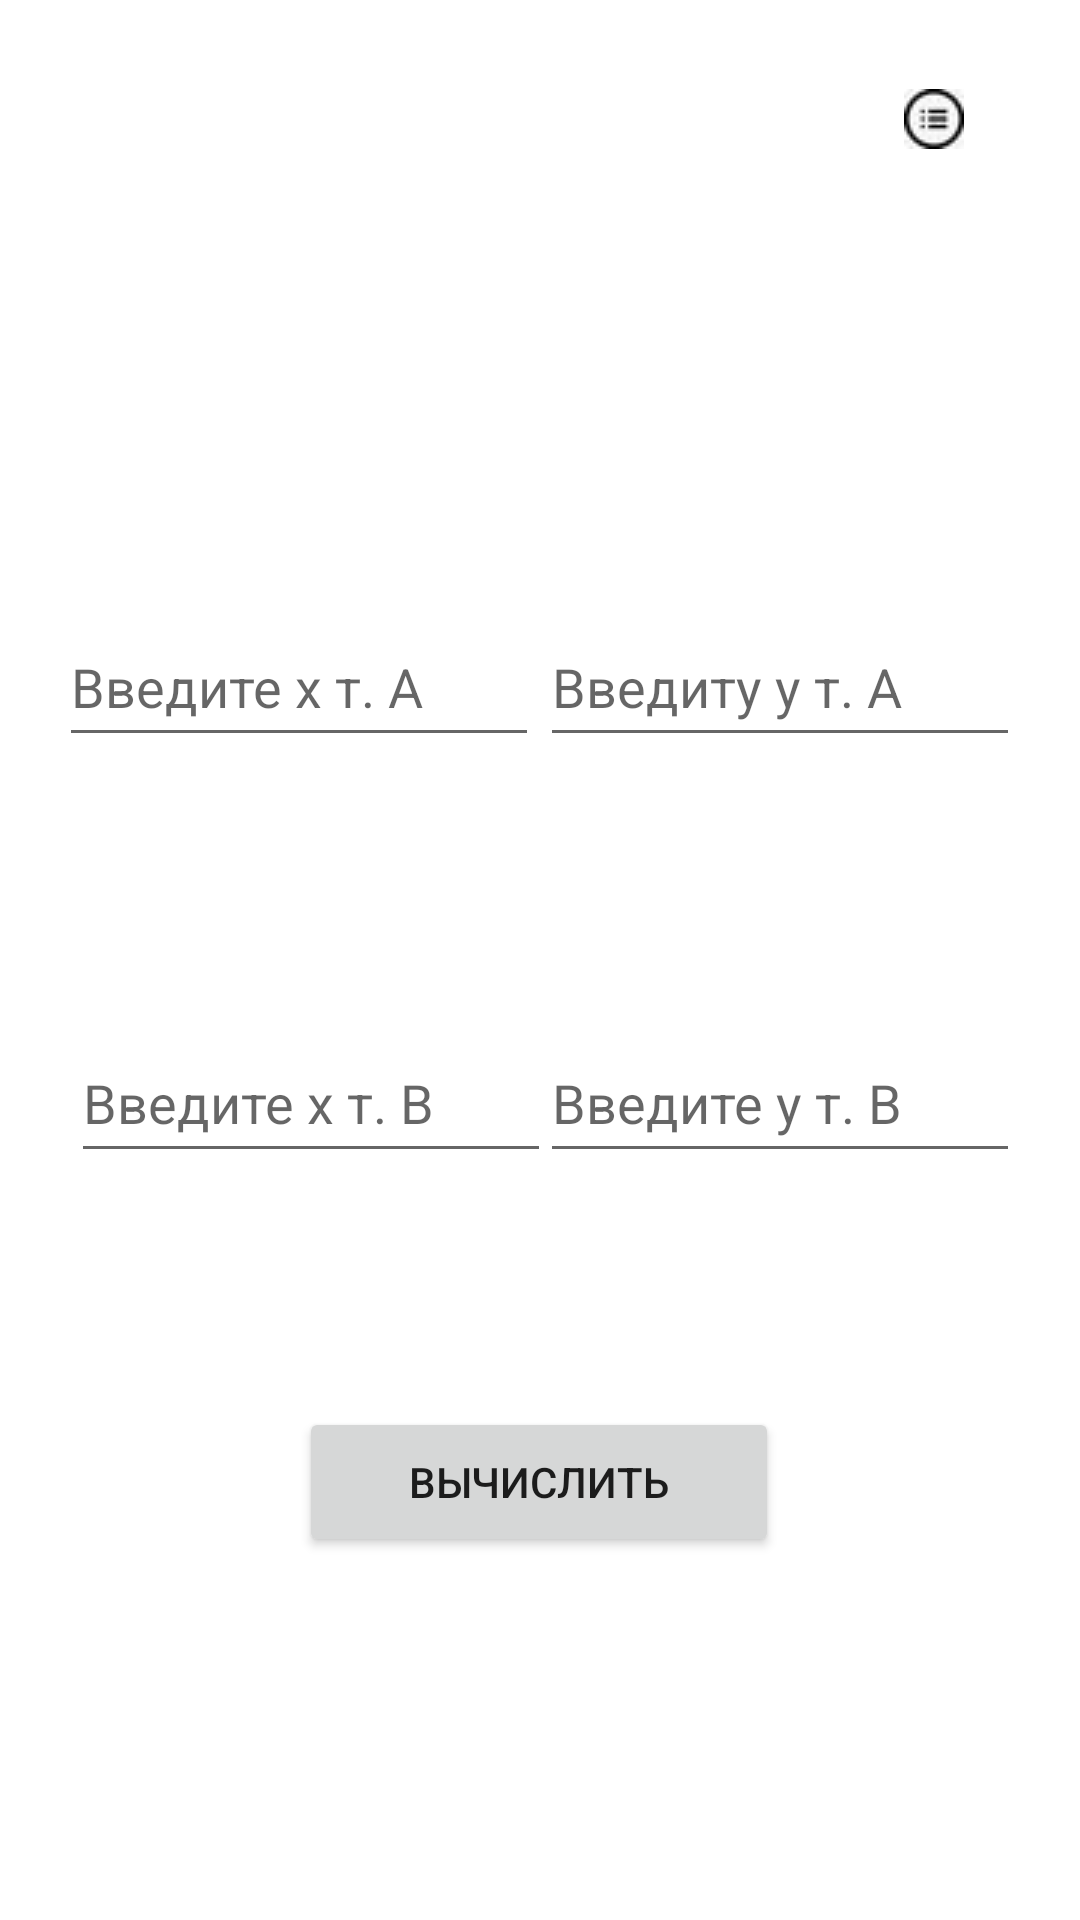

This screen was rendered from an Android layout file. Write that file and the resources it references.
<!-- AndroidManifest.xml: application theme Theme.GeoGG -->
<!-- res/layout/activity_main4.xml -->
<?xml version="1.0" encoding="utf-8"?>
<androidx.constraintlayout.widget.ConstraintLayout xmlns:android="http://schemas.android.com/apk/res/android"
    xmlns:app="http://schemas.android.com/apk/res-auto"
    xmlns:tools="http://schemas.android.com/tools"
    android:layout_width="match_parent"
    android:layout_height="match_parent"
    tools:context=".MainActivity4">

    <EditText
        android:id="@+id/Yb"
        android:layout_width="160dp"
        android:layout_height="50dp"
        android:layout_marginEnd="20dp"
        android:ems="10"
        android:hint="Введите у т. В"
        android:inputType="numberSigned|numberDecimal"
        app:layout_constraintBottom_toBottomOf="parent"
        app:layout_constraintEnd_toEndOf="parent"
        app:layout_constraintHorizontal_bias="1.0"
        app:layout_constraintStart_toStartOf="parent"
        app:layout_constraintTop_toTopOf="parent"
        app:layout_constraintVertical_bias="0.578" />

    <EditText
        android:id="@+id/Ya"
        android:layout_width="160dp"
        android:layout_height="50dp"
        android:layout_marginEnd="20dp"
        android:ems="10"
        android:hint="Введиту у т. А "
        android:inputType="numberSigned|numberDecimal"
        app:layout_constraintBottom_toBottomOf="parent"
        app:layout_constraintEnd_toEndOf="parent"
        app:layout_constraintHorizontal_bias="1.0"
        app:layout_constraintStart_toStartOf="parent"
        app:layout_constraintTop_toTopOf="parent"
        app:layout_constraintVertical_bias="0.343" />

    <EditText
        android:id="@+id/Xa"
        android:layout_width="160dp"
        android:layout_height="50dp"
        android:ems="10"
        android:hint="Введите х т. А"
        android:inputType="numberSigned|numberDecimal"
        app:layout_constraintBottom_toBottomOf="parent"
        app:layout_constraintEnd_toEndOf="parent"
        app:layout_constraintHorizontal_bias="0.099"
        app:layout_constraintStart_toStartOf="parent"
        app:layout_constraintTop_toTopOf="parent"
        app:layout_constraintVertical_bias="0.343" />

    <EditText
        android:id="@+id/Xb"
        android:layout_width="160dp"
        android:layout_height="50dp"
        android:layout_marginStart="20dp"
        android:ems="10"
        android:hint="Введите х т. В"
        android:inputType="numberSigned|numberDecimal"
        app:layout_constraintBottom_toBottomOf="parent"
        app:layout_constraintEnd_toEndOf="parent"
        app:layout_constraintHorizontal_bias="0.021"
        app:layout_constraintStart_toStartOf="parent"
        app:layout_constraintTop_toTopOf="parent"
        app:layout_constraintVertical_bias="0.578" />

    <TextView
        android:id="@+id/answer1"
        android:layout_width="160dp"
        android:layout_height="50dp"
        android:layout_marginBottom="160dp"
        app:layout_constraintBottom_toBottomOf="parent"
        app:layout_constraintEnd_toEndOf="parent"
        app:layout_constraintHorizontal_bias="0.498"
        app:layout_constraintStart_toStartOf="parent"
        app:layout_constraintTop_toTopOf="parent"
        app:layout_constraintVertical_bias="0.13" />

    <Button
        android:id="@+id/button"
        android:layout_width="160dp"
        android:layout_height="50dp"
        android:text="Вычислить"
        app:layout_constraintBottom_toBottomOf="parent"
        app:layout_constraintEnd_toEndOf="parent"
        app:layout_constraintHorizontal_bias="0.498"
        app:layout_constraintStart_toStartOf="parent"
        app:layout_constraintTop_toTopOf="parent"
        app:layout_constraintVertical_bias="0.795" />

    <ImageButton
        android:id="@+id/button2"
        android:layout_width="63dp"
        android:layout_height="52dp"
        android:backgroundTint="#FFFFFF"
        app:layout_constraintBottom_toBottomOf="parent"
        app:layout_constraintEnd_toEndOf="parent"
        app:layout_constraintHorizontal_bias="0.942"
        app:layout_constraintStart_toStartOf="parent"
        app:layout_constraintTop_toTopOf="parent"
        app:layout_constraintVertical_bias="0.023"
        app:srcCompat="@drawable/kisspng_computer_icons" />

    <TextView
        android:id="@+id/answer2"
        android:layout_width="160dp"
        android:layout_height="50dp"
        app:layout_constraintBottom_toBottomOf="parent"
        app:layout_constraintEnd_toEndOf="parent"
        app:layout_constraintHorizontal_bias="0.498"
        app:layout_constraintStart_toStartOf="parent"
        app:layout_constraintTop_toTopOf="parent"
        app:layout_constraintVertical_bias="0.236" />

</androidx.constraintlayout.widget.ConstraintLayout>
<!-- resources referenced by this layout -->
<resources>
  <!-- drawable kisspng_computer_icons: jpg bitmap (drawable, 585 bytes) -->
  <style name="Theme.GeoGG" parent="Theme.MaterialComponents.DayNight.NoActionBar">
          
          <item name="colorPrimary">@color/purple_500</item>
          <item name="colorPrimaryVariant">@color/purple_700</item>
          <item name="colorOnPrimary">@color/white</item>
          
          <item name="colorSecondary">@color/teal_200</item>
          <item name="colorSecondaryVariant">@color/teal_700</item>
          <item name="colorOnSecondary">@color/black</item>
          
          <item name="android:statusBarColor">?attr/colorPrimaryVariant</item>
          
      </style>
  <!-- not gathered from this repository: default colours our renderer supplied (Android Studio template values) -->
  <color name="purple_500">#FF6200EE</color>
  <color name="purple_700">#FF3700B3</color>
  <color name="teal_200">#FF03DAC5</color>
  <color name="teal_700">#FF018786</color>
  <color name="black">#FF000000</color>
  <color name="white">#FFFFFFFF</color>
</resources>
